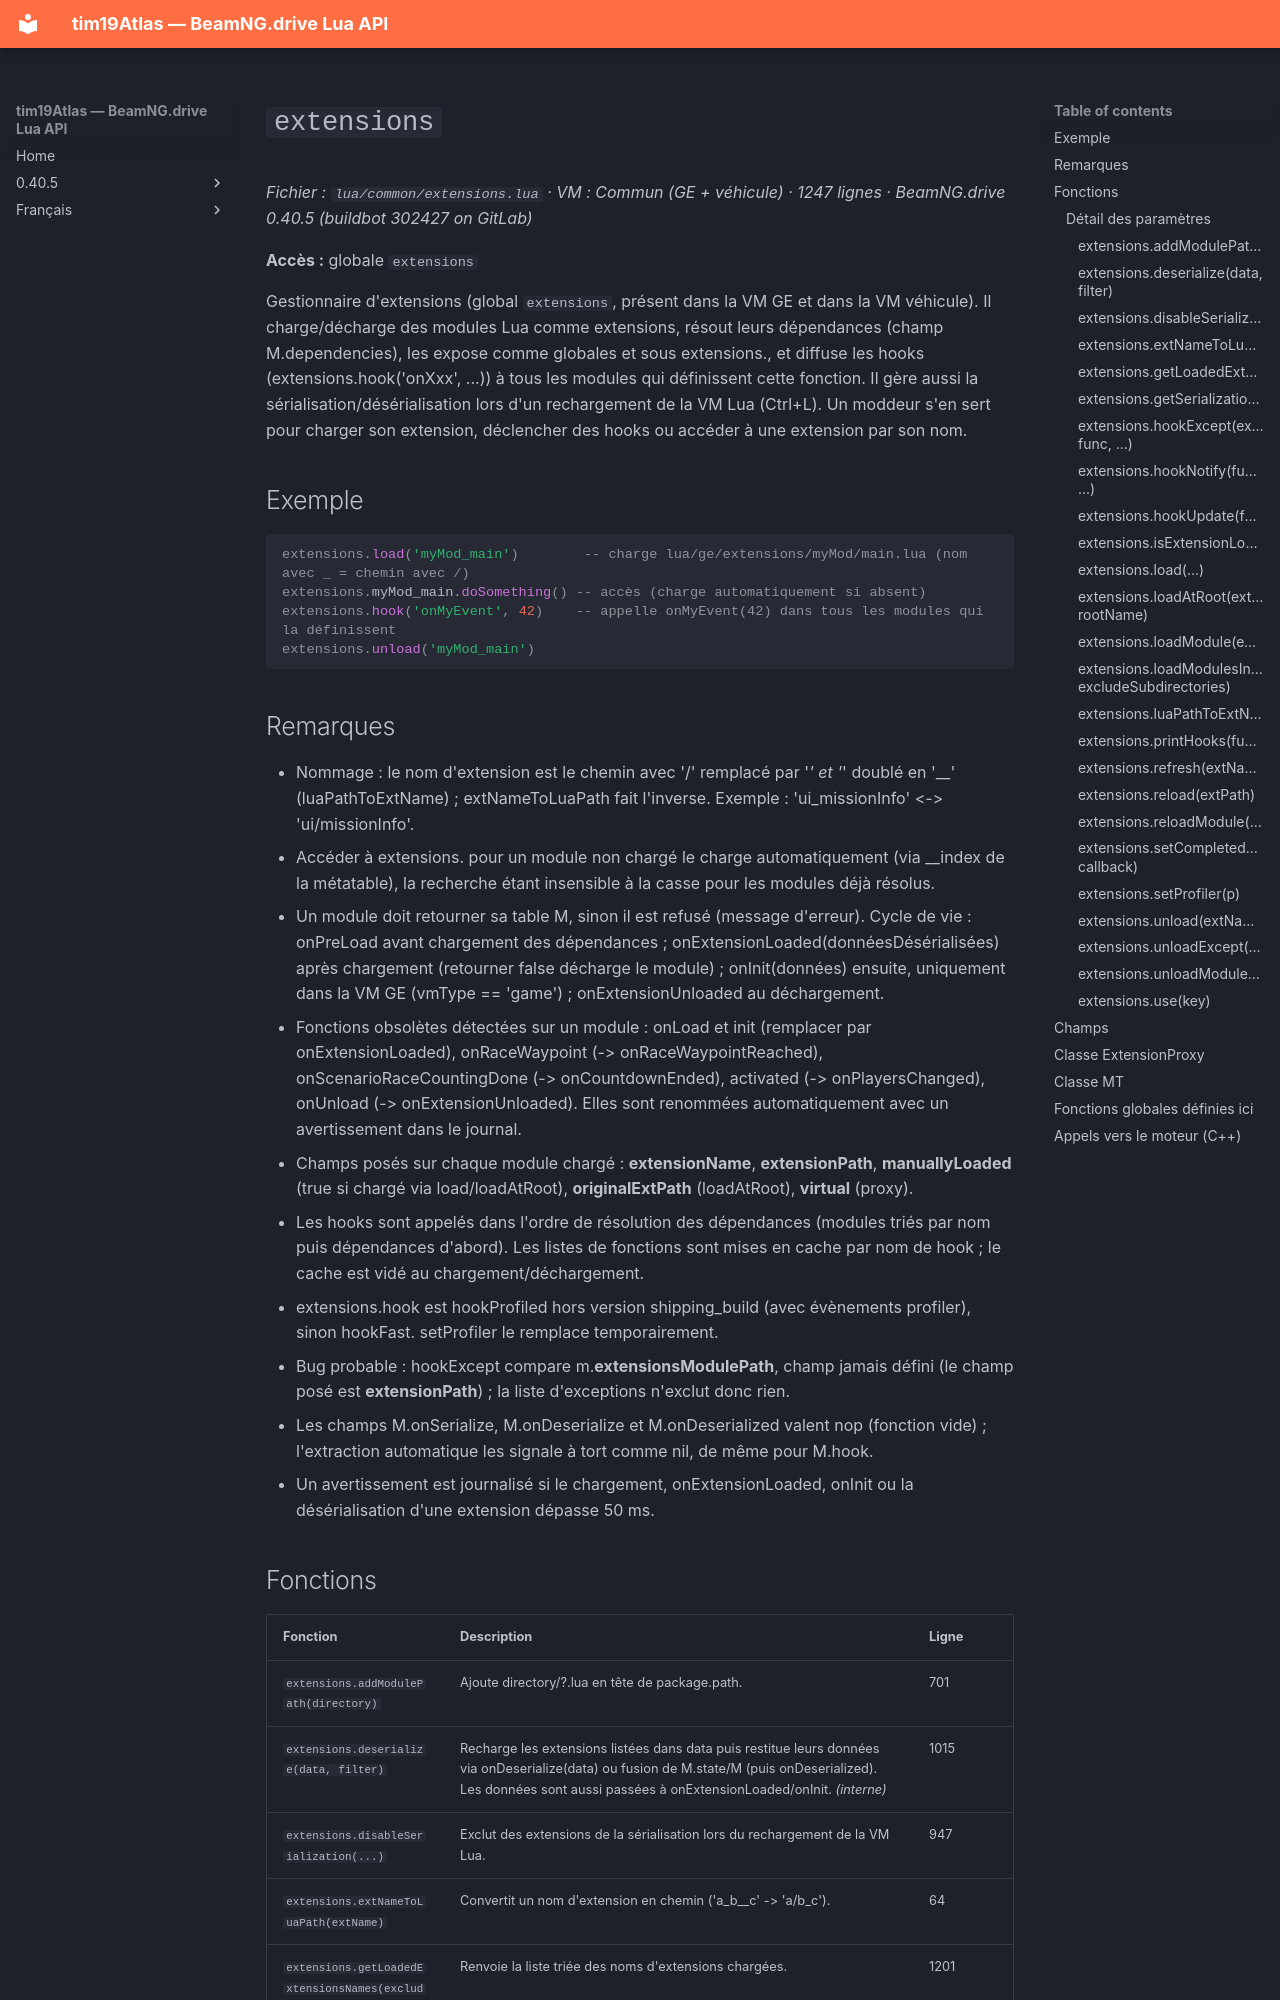

repository: Tim0219800/beamng-lua-atlas · page: fr/0.40.5/common/extensions.html · generator: mkdocs

# `extensions`

*Fichier : `lua/common/extensions.lua` · VM : Commun (GE + véhicule) · 1247 lignes · BeamNG.drive 0.40.5 (buildbot 302427 on GitLab)*

**Accès :** globale `extensions`

Gestionnaire d'extensions (global `extensions`, présent dans la VM GE et dans la VM véhicule). Il charge/décharge des modules Lua comme extensions, résout leurs dépendances (champ M.dependencies), les expose comme globales et sous extensions.<nom>, et diffuse les hooks (extensions.hook('onXxx', ...)) à tous les modules qui définissent cette fonction. Il gère aussi la sérialisation/désérialisation lors d'un rechargement de la VM Lua (Ctrl+L). Un moddeur s'en sert pour charger son extension, déclencher des hooks ou accéder à une extension par son nom.

## Exemple

```lua
extensions.load('myMod_main')        -- charge lua/ge/extensions/myMod/main.lua (nom avec _ = chemin avec /)
extensions.myMod_main.doSomething() -- accès (charge automatiquement si absent)
extensions.hook('onMyEvent', 42)    -- appelle onMyEvent(42) dans tous les modules qui la définissent
extensions.unload('myMod_main')
```

## Remarques

- Nommage : le nom d'extension est le chemin avec '/' remplacé par '_' et '_' doublé en '__' (luaPathToExtName) ; extNameToLuaPath fait l'inverse. Exemple : 'ui_missionInfo' <-> 'ui/missionInfo'.
- Accéder à extensions.<nom> pour un module non chargé le charge automatiquement (via __index de la métatable), la recherche étant insensible à la casse pour les modules déjà résolus.
- Un module doit retourner sa table M, sinon il est refusé (message d'erreur). Cycle de vie : onPreLoad avant chargement des dépendances ; onExtensionLoaded(donnéesDésérialisées) après chargement (retourner false décharge le module) ; onInit(données) ensuite, uniquement dans la VM GE (vmType == 'game') ; onExtensionUnloaded au déchargement.
- Fonctions obsolètes détectées sur un module : onLoad et init (remplacer par onExtensionLoaded), onRaceWaypoint (-> onRaceWaypointReached), onScenarioRaceCountingDone (-> onCountdownEnded), activated (-> onPlayersChanged), onUnload (-> onExtensionUnloaded). Elles sont renommées automatiquement avec un avertissement dans le journal.
- Champs posés sur chaque module chargé : __extensionName__, __extensionPath__, __manuallyLoaded__ (true si chargé via load/loadAtRoot), __originalExtPath__ (loadAtRoot), __virtual__ (proxy).
- Les hooks sont appelés dans l'ordre de résolution des dépendances (modules triés par nom puis dépendances d'abord). Les listes de fonctions sont mises en cache par nom de hook ; le cache est vidé au chargement/déchargement.
- extensions.hook est hookProfiled hors version shipping_build (avec évènements profiler), sinon hookFast. setProfiler le remplace temporairement.
- Bug probable : hookExcept compare m.__extensionsModulePath__, champ jamais défini (le champ posé est __extensionPath__) ; la liste d'exceptions n'exclut donc rien.
- Les champs M.onSerialize, M.onDeserialize et M.onDeserialized valent nop (fonction vide) ; l'extraction automatique les signale à tort comme nil, de même pour M.hook.
- Un avertissement est journalisé si le chargement, onExtensionLoaded, onInit ou la désérialisation d'une extension dépasse 50 ms.
